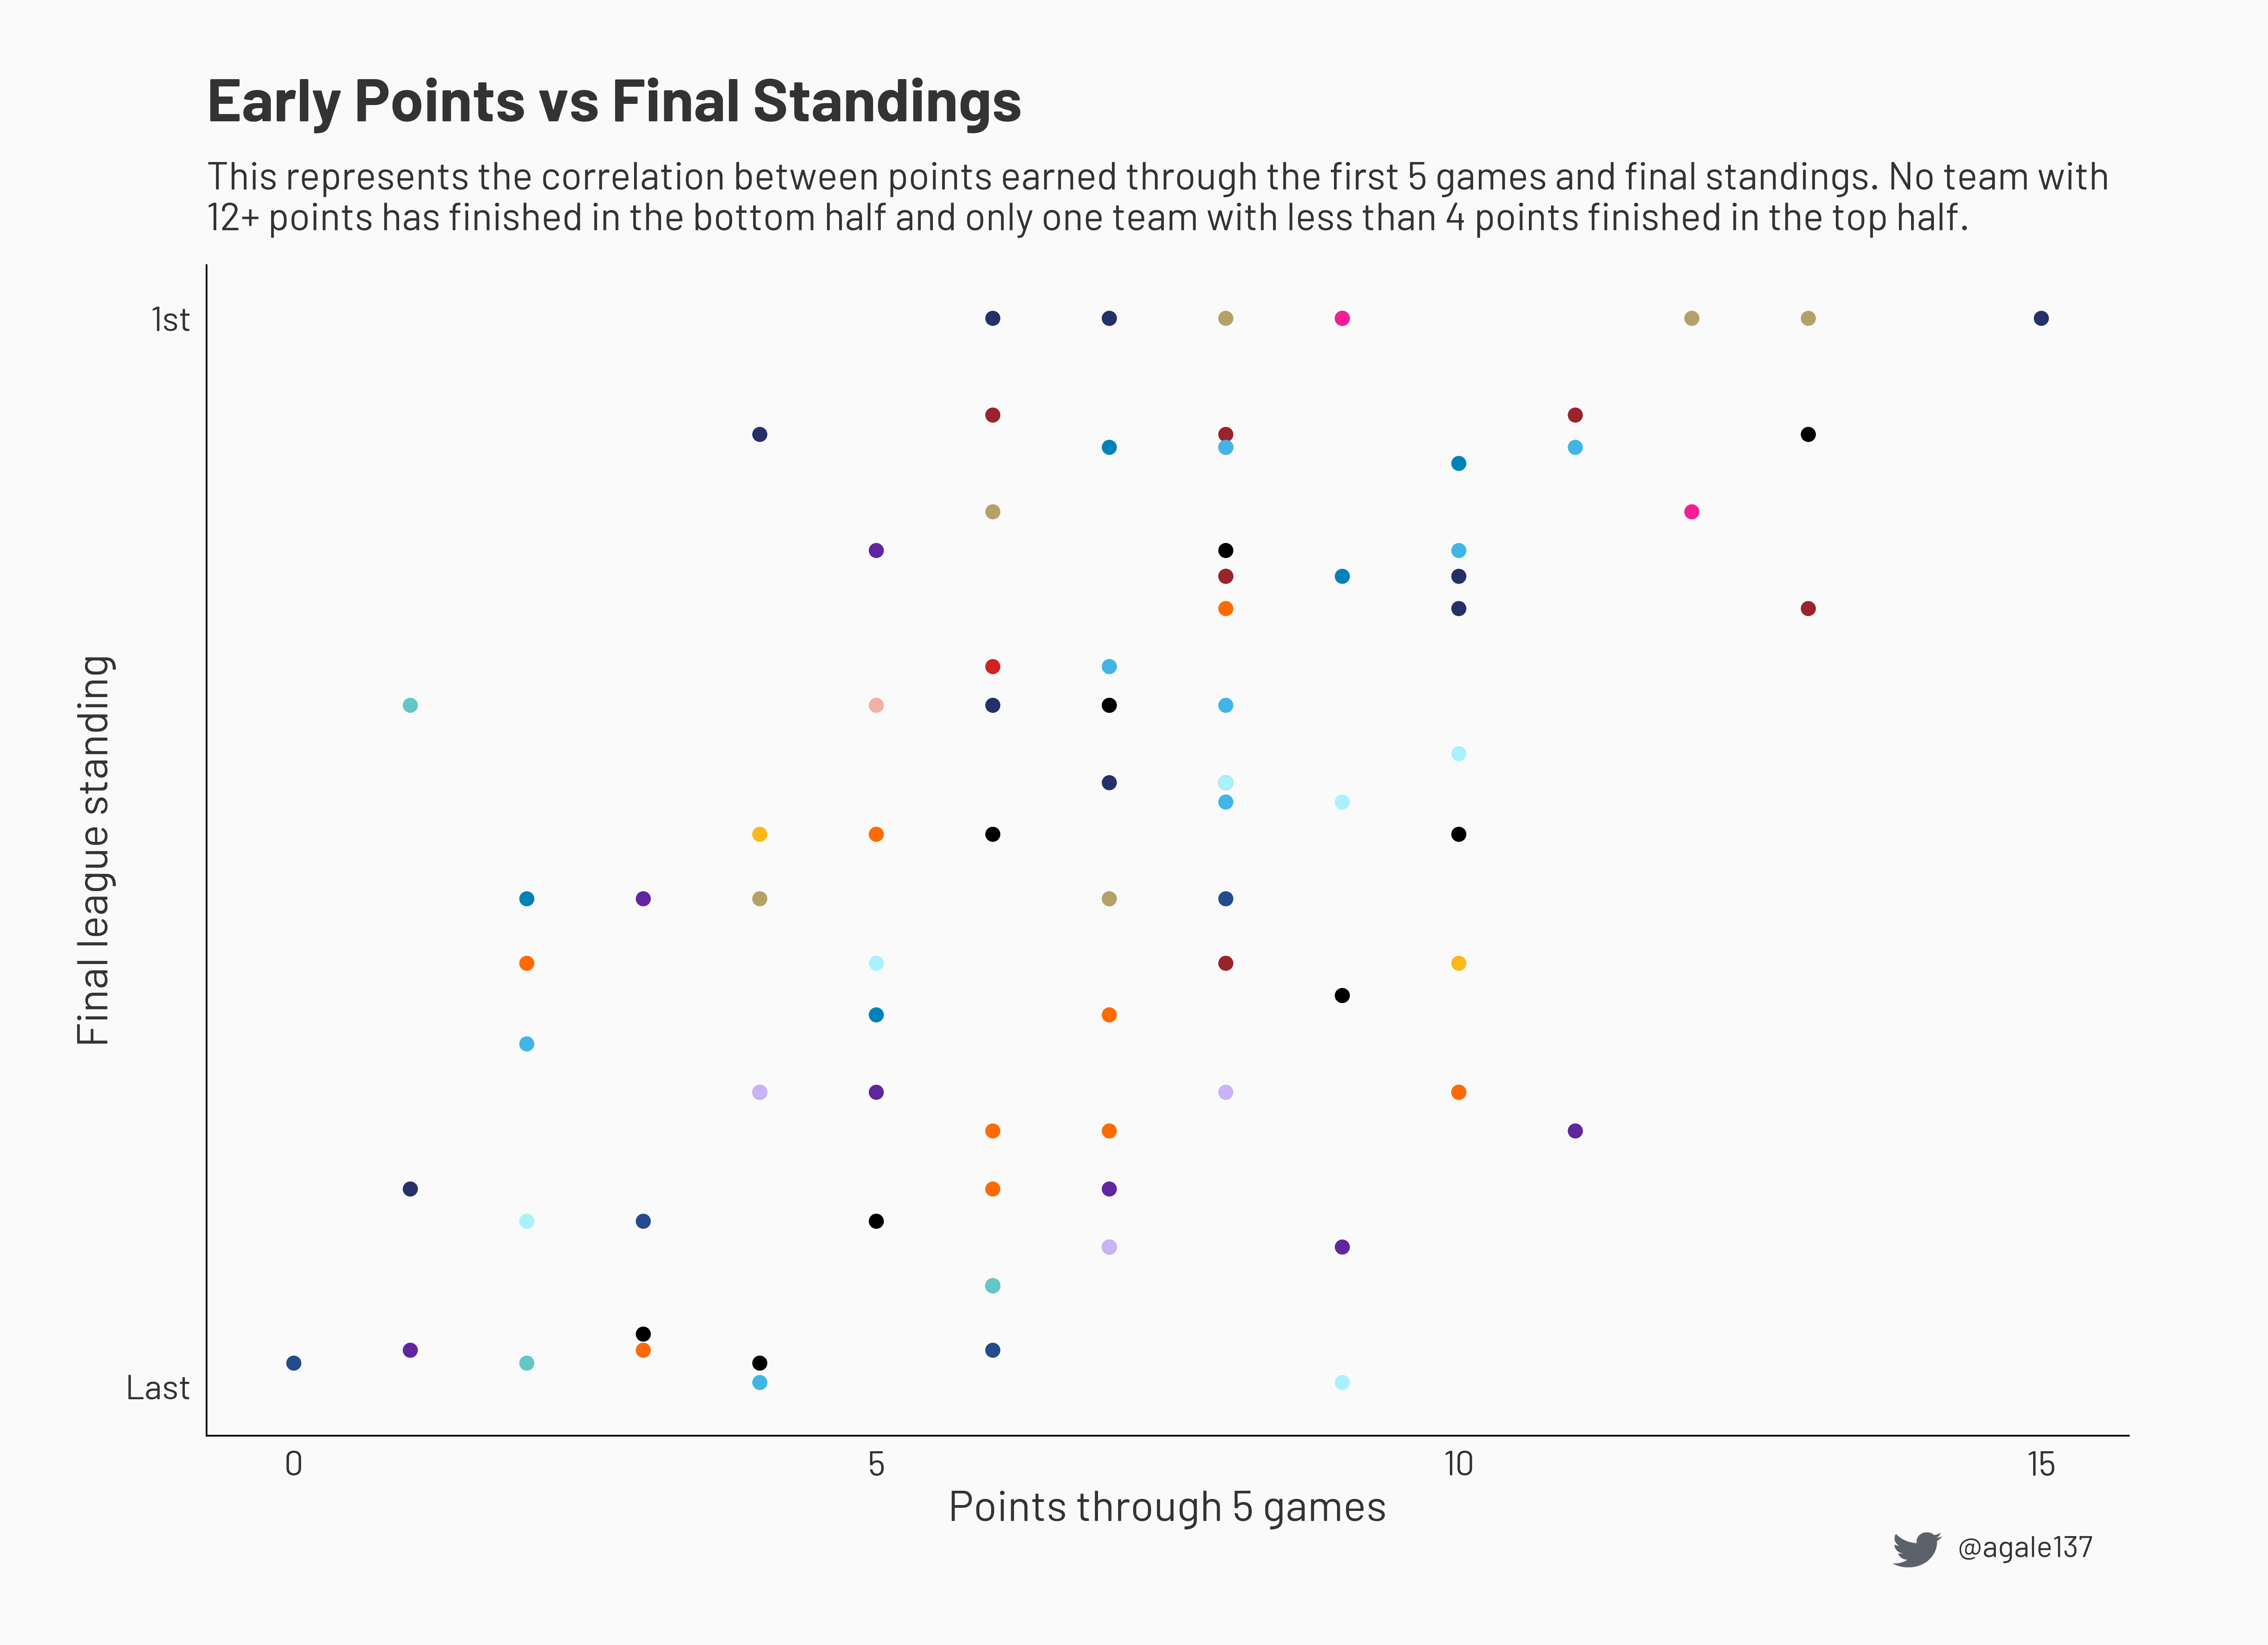

Data behind this chart, as committed beside it:
season, team, rank, early_points
2013, WNY, 1.0, 7
2013, KC, 0.875, 10
2013, POR, 0.75, 13
2013, NJNY, 0.625, 10
2013, BOS, 0.5, 8
2013, CHI, 0.375, 2
2013, RGN, 0.25, 1
2013, WAS, 0.125, 3
2014, RGN, 1.0, 15
2014, KC, 0.8889, 7
2014, POR, 0.7778, 8
2014, CHI, 0.6667, 7
2014, WAS, 0.5556, 6
2014, NJNY, 0.4444, 5
2014, WNY, 0.3333, 10
2014, BOS, 0.2222, 3
2014, HOU, 0.1111, 3
2015, RGN, 1.0, 7
2015, CHI, 0.8889, 11
2015, KC, 0.7778, 9
2015, WAS, 0.6667, 7
2015, HOU, 0.5556, 5
2015, POR, 0.4444, 8
2015, WNY, 0.3333, 4
2015, NJNY, 0.2222, 5
2015, BOS, 0.1111, 6
2016, POR, 1.0, 9
2016, WAS, 0.9, 13
2016, CHI, 0.8, 10
2016, WNY, 0.7, 6
2016, RGN, 0.6, 7
2016, KC, 0.5, 2
2016, NJNY, 0.4, 7
2016, HOU, 0.3, 7
2016, ORL, 0.2, 9
2016, BOS, 0.1, 0
2017, NC, 1.0, 12
2017, POR, 0.9, 8
2017, ORL, 0.8, 5
2017, CHI, 0.7, 7
2017, RGN, 0.6, 8
2017, NJNY, 0.5, 7
2017, KC, 0.4, 5
2017, HOU, 0.3, 6
2017, BOS, 0.2, 7
2017, WAS, 0.1, 4
2018, NC, 1.0, 13
2018, POR, 0.8889, 8
2018, RGN, 0.7778, 10
2018, CHI, 0.6667, 8
2018, UTA, 0.5556, 4
2018, HOU, 0.4444, 2
2018, ORL, 0.3333, 5
2018, WAS, 0.2222, 5
2018, NJNY, 0.1111, 1
2019, NC, 1.0, 8
2019, CHI, 0.8889, 8
2019, POR, 0.7778, 8
2019, RGN, 0.6667, 6
2019, WAS, 0.5556, 10
... 38 more rows
